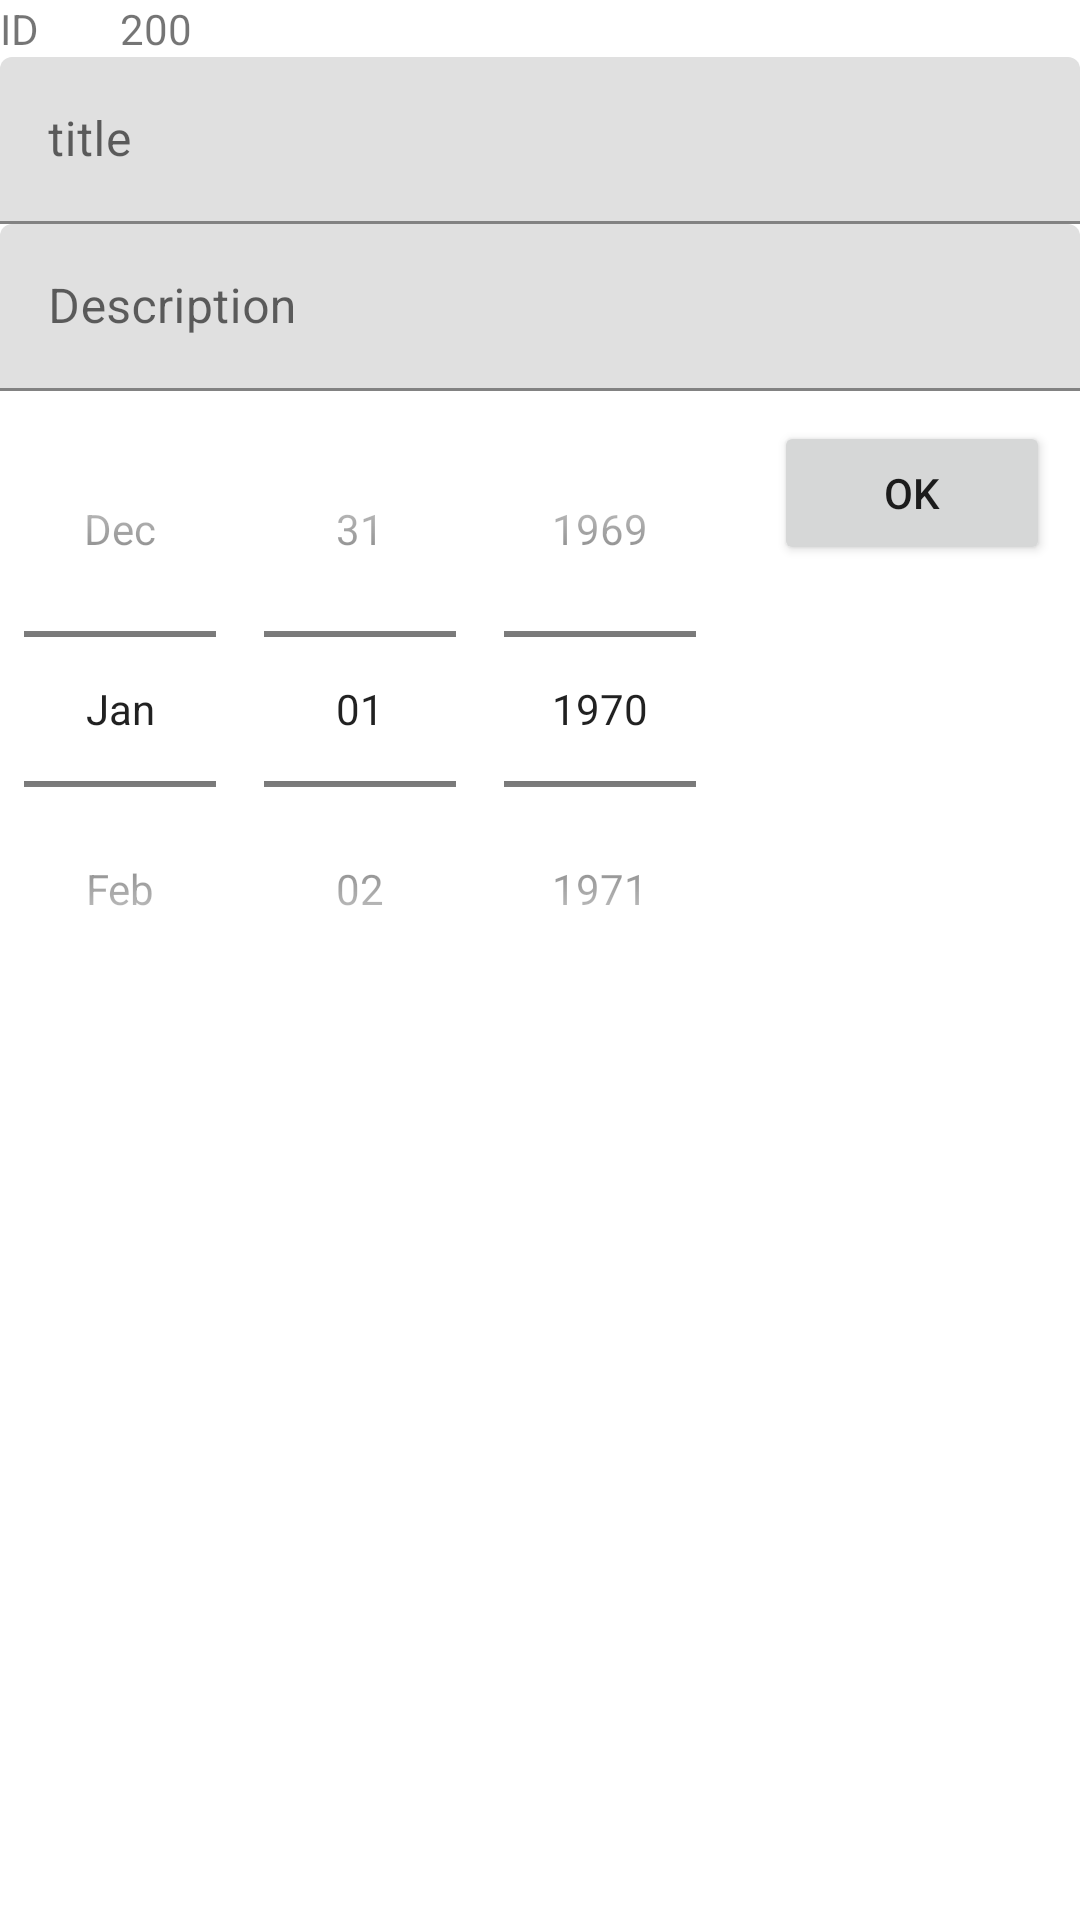

Android layout source for this screen:
<!-- AndroidManifest.xml: application theme Theme.TodoApp -->
<!-- res/layout/fragment_note_card.xml -->
<?xml version="1.0" encoding="utf-8"?>
<androidx.core.widget.NestedScrollView xmlns:android="http://schemas.android.com/apk/res/android"
    xmlns:tools="http://schemas.android.com/tools"
    android:layout_width="match_parent"
    android:layout_height="match_parent"
    tools:context=".ui.NoteCardFragment">

    <LinearLayout
        android:layout_width="match_parent"
        android:layout_height="match_parent"
        android:orientation="vertical">

        <LinearLayout
            android:layout_width="match_parent"
            android:layout_height="wrap_content"
            android:orientation="horizontal">

            <TextView
                android:layout_width="0dp"
                android:layout_height="wrap_content"
                android:layout_weight="1"
                android:text="ID" />

            <TextView
                android:id="@+id/tv_id_value"
                android:layout_width="0dp"
                android:layout_height="wrap_content"
                android:layout_weight="8"
                android:text="200" />


        </LinearLayout>

        <com.google.android.material.textfield.TextInputLayout
            android:id="@+id/textInputLayout_title"
            android:layout_width="match_parent"
            android:layout_height="wrap_content">

            <com.google.android.material.textfield.TextInputEditText
                android:id="@+id/textInputEditText_title"
                android:layout_width="match_parent"
                android:layout_height="wrap_content"
                android:hint="@string/text_title" />

        </com.google.android.material.textfield.TextInputLayout>

        <com.google.android.material.textfield.TextInputLayout
            android:id="@+id/textInputLayout_description"
            android:layout_width="match_parent"
            android:layout_height="wrap_content">

            <com.google.android.material.textfield.TextInputEditText
                android:id="@+id/textInputEditText_description"
                android:layout_width="match_parent"
                android:layout_height="wrap_content"
                android:hint="@string/text_description" />

        </com.google.android.material.textfield.TextInputLayout>

        <androidx.appcompat.widget.LinearLayoutCompat
            android:layout_width="match_parent"
            android:layout_height="wrap_content"
            android:orientation="horizontal">

            <DatePicker
                android:id="@+id/datePicker_input"
                android:layout_width="wrap_content"
                android:layout_height="wrap_content"
                android:layout_gravity="start"
                android:calendarViewShown="false"
                android:datePickerMode="spinner" />

            <Button
                android:id="@+id/btn_fragment_note_Ok"
                android:layout_width="match_parent"
                android:layout_height="wrap_content"
                android:layout_gravity=""
                android:layout_margin="@dimen/default_margin"
                android:text="@string/about_Ok" />
        </androidx.appcompat.widget.LinearLayoutCompat>
    </LinearLayout>

</androidx.core.widget.NestedScrollView>
<!-- resources referenced by this layout -->
<resources>
  <dimen name="default_margin">10dp</dimen>
  <string name="about_Ok">OK</string>
  <string name="text_description">Description</string>
  <string name="text_title">title</string>
  <style name="Theme.TodoApp" parent="Theme.MaterialComponents.DayNight.NoActionBar">
          
          <item name="colorPrimary">@color/amethyst</item>
          <item name="colorPrimaryVariant">@color/byzantine</item>
          <item name="colorOnPrimary">@color/white</item>
          
          <item name="colorSecondary">@color/mediumTurquoise</item>
          <item name="colorSecondaryVariant">@color/middleBlue</item>
          <item name="colorOnSecondary">@color/black</item>
          
          <item name="android:statusBarColor" tools:targetApi="l">?attr/colorPrimaryVariant</item>
  
          <item name="windowActionBar">false</item>
          <item name="windowNoTitle">true</item>
  
          
          <item name="actionOverflowButtonStyle">@style/actionOverFlowButtonStyle</item>
          <item name="android:actionMenuTextColor">@color/white</item>
      </style>
  <color name="amethyst">#9368B7</color>
  <color name="byzantine">#AA3E98</color>
  <color name="white">#FFFFFFFF</color>
  <color name="mediumTurquoise">#75DDDD</color>
  <color name="middleBlue">#84C7D0</color>
  <color name="black">#FF000000</color>
  <style name="actionOverFlowButtonStyle" parent="@style/Widget.AppCompat.ActionButton.Overflow">
          <item name="android:tint">@color/white</item>
      </style>
</resources>
